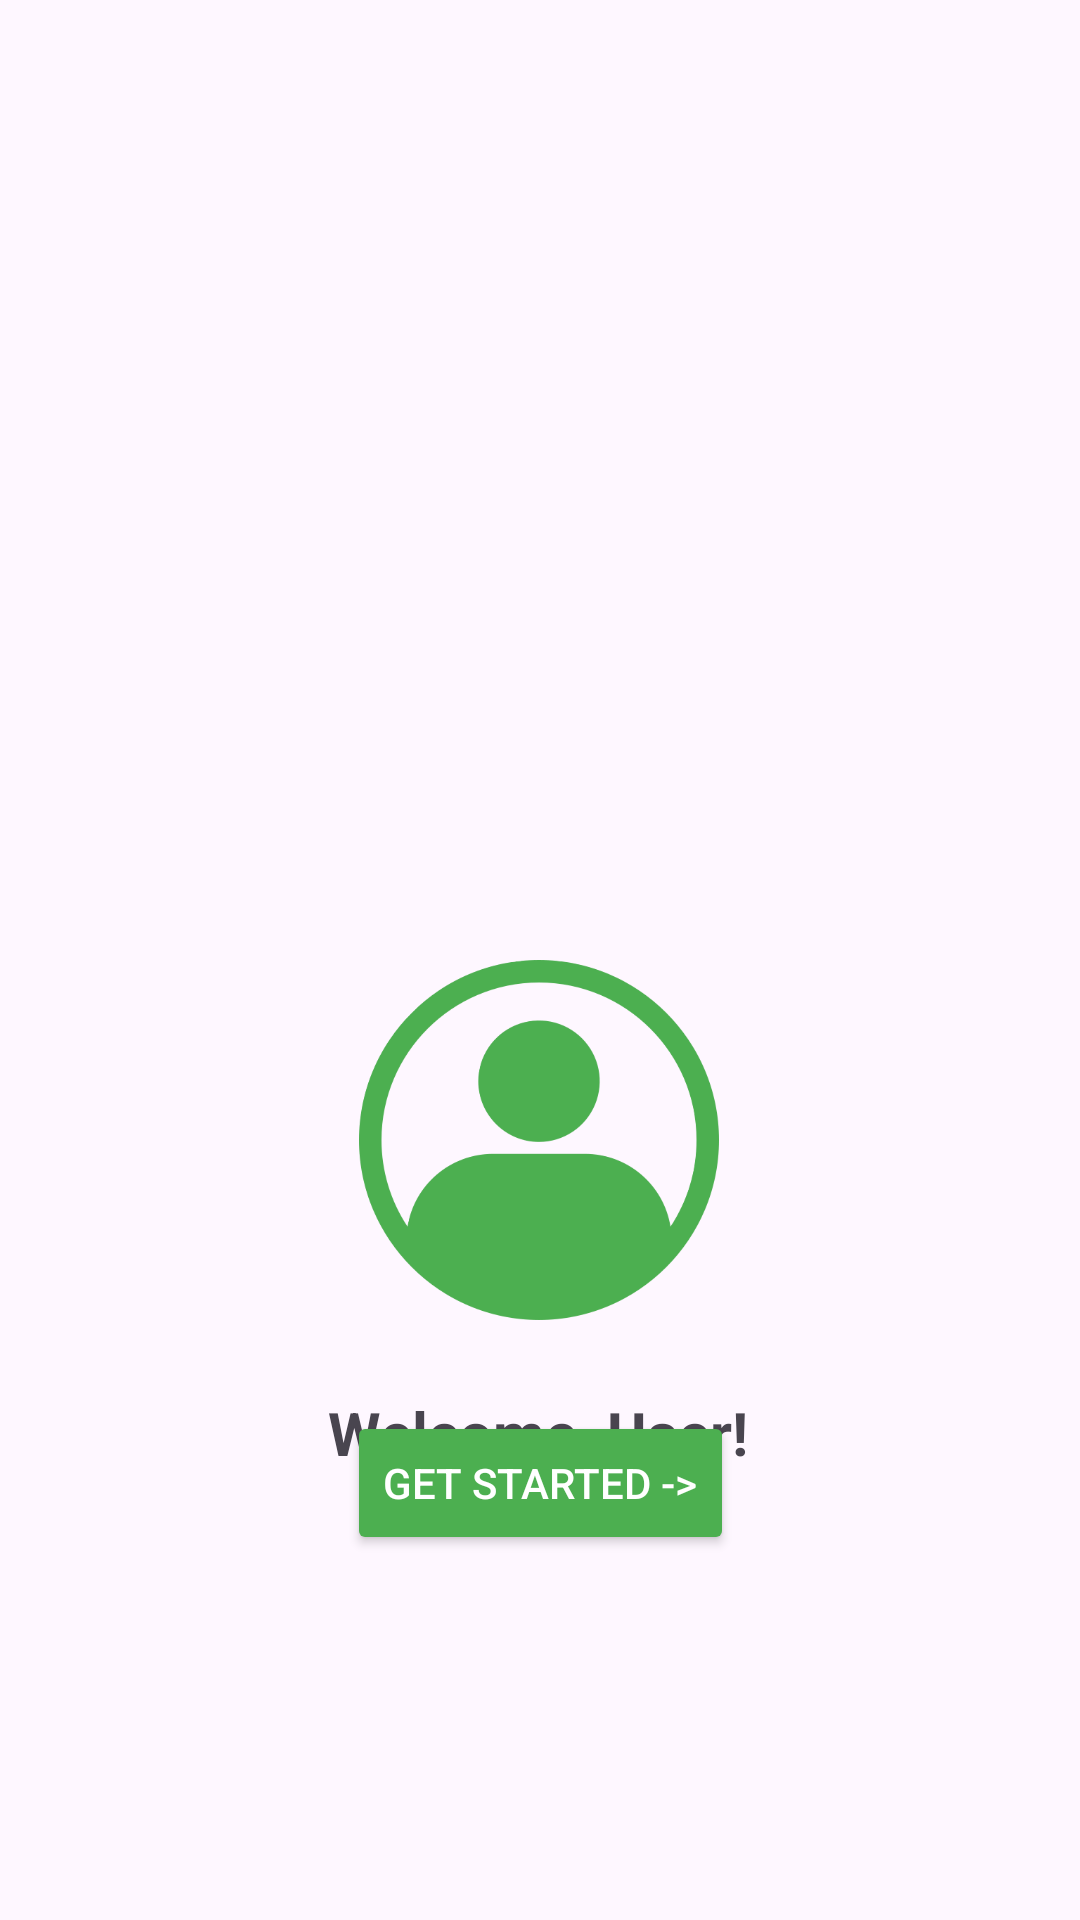

Layout XML and referenced resources for this Android screen:
<!-- AndroidManifest.xml: application theme Theme.LaboratoryTasks -->
<!-- res/layout/landingpage_activity.xml -->
<?xml version="1.0" encoding="utf-8"?>
<androidx.constraintlayout.widget.ConstraintLayout
    xmlns:android="http://schemas.android.com/apk/res/android"
    xmlns:app="http://schemas.android.com/apk/res-auto"
    android:layout_width="match_parent"
    android:layout_height="match_parent"
    android:padding="20dp">

    <ImageView
        android:id="@+id/logo"
        android:layout_width="120dp"
        android:layout_height="120dp"
        android:layout_marginTop="300dp"
        android:src="@drawable/logo"
        app:layout_constraintEnd_toEndOf="parent"
        app:layout_constraintHorizontal_bias="0.498"
        app:layout_constraintStart_toStartOf="parent"
        app:layout_constraintTop_toTopOf="parent" />

    <TextView
        android:id="@+id/tvWelcome"
        android:layout_width="wrap_content"
        android:layout_height="wrap_content"
        android:layout_marginTop="24dp"
        android:text="Welcome, User!"
        android:textAlignment="center"
        android:textSize="20sp"
        android:textStyle="bold"
        app:layout_constraintEnd_toEndOf="parent"
        app:layout_constraintHorizontal_bias="0.497"
        app:layout_constraintStart_toStartOf="parent"
        app:layout_constraintTop_toBottomOf="@id/logo" />

    <Button
        android:id="@+id/btnStart"
        android:layout_width="wrap_content"
        android:layout_height="wrap_content"
        android:layout_marginTop="48dp"
        android:backgroundTint="#4CAF50"
        android:text="Get Started ->"
        android:textColor="#FFFFFF"
        app:layout_constraintBottom_toBottomOf="parent"
        app:layout_constraintEnd_toEndOf="parent"
        app:layout_constraintStart_toStartOf="parent"
        app:layout_constraintTop_toTopOf="parent"
        app:layout_constraintVertical_bias="0.798" />

</androidx.constraintlayout.widget.ConstraintLayout>
<!-- resources referenced by this layout -->
<resources>
  <!-- drawable logo: png bitmap (drawable, 25870 bytes) -->
  <style name="Theme.LaboratoryTasks" parent="Base.Theme.LaboratoryTasks" />
  <style name="Base.Theme.LaboratoryTasks" parent="Theme.Material3.DayNight.NoActionBar">
          
          
      </style>
</resources>
